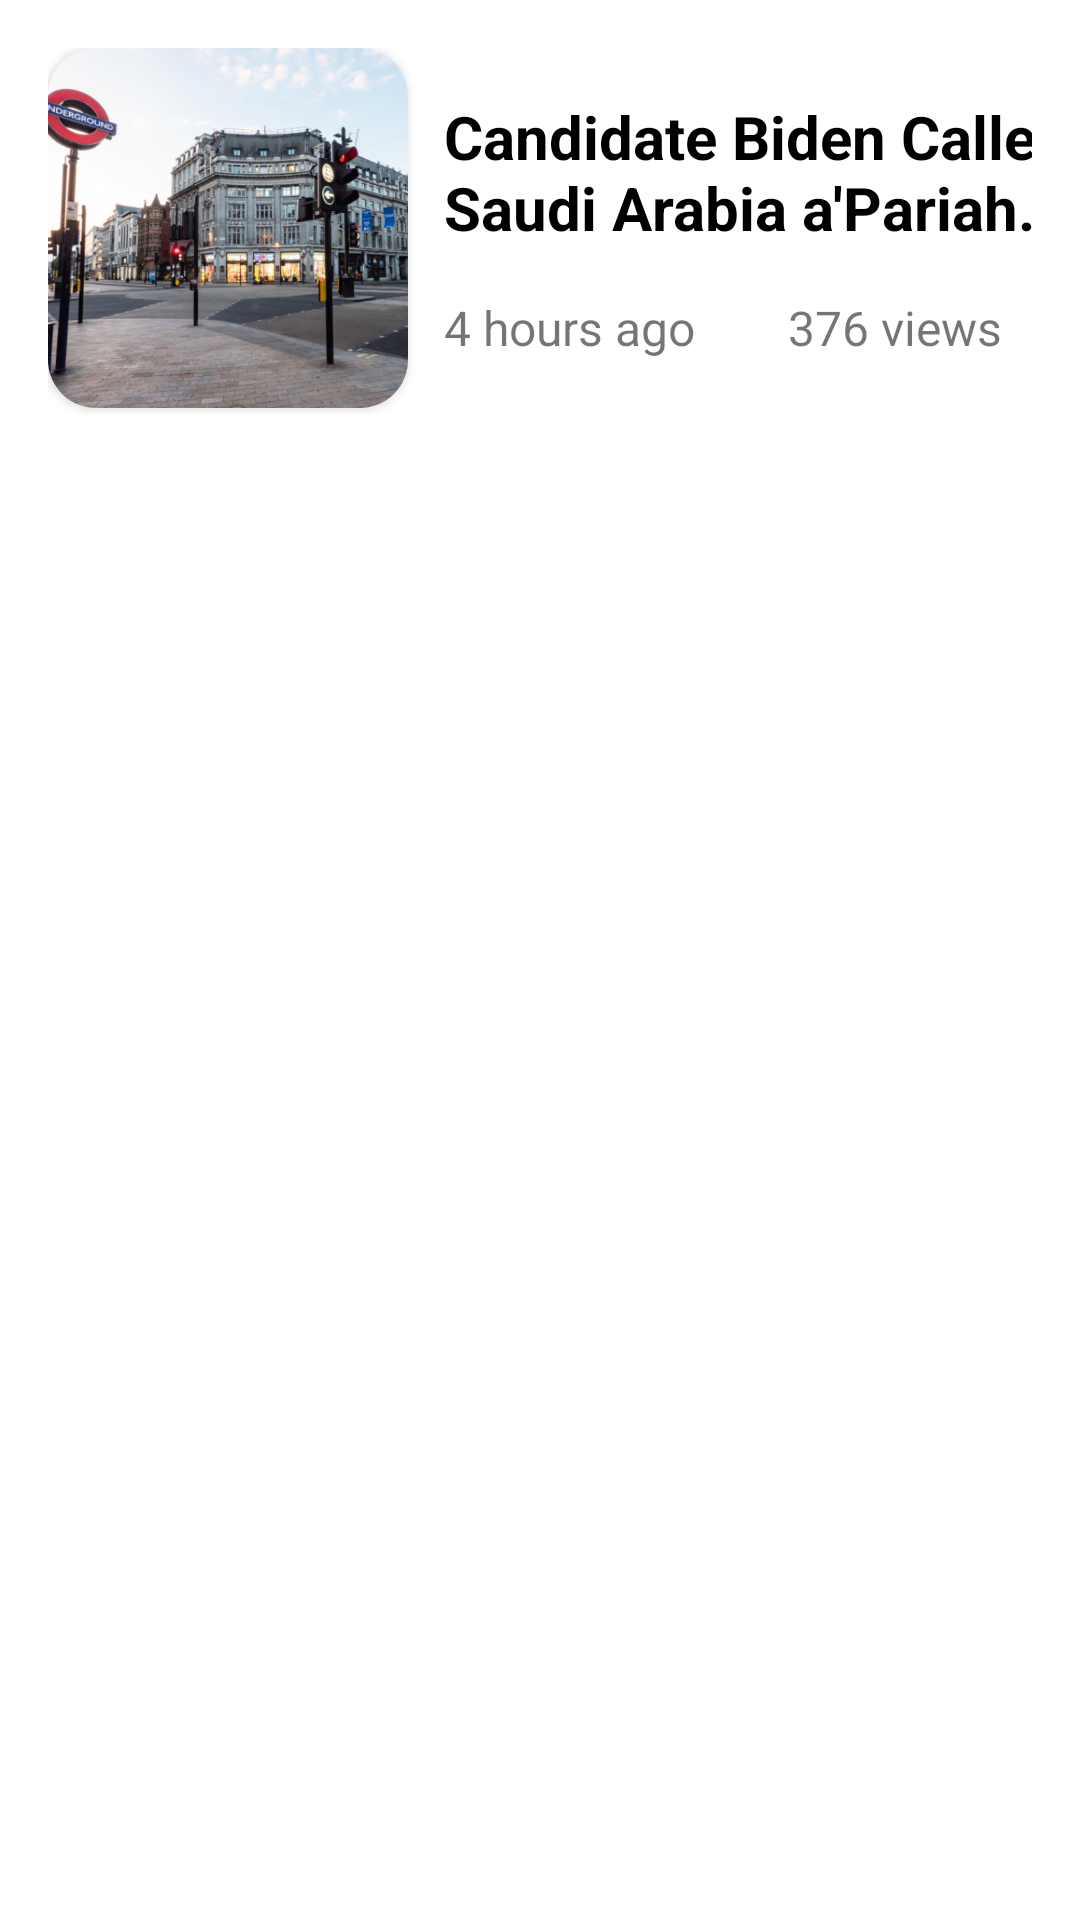

Here is an Android app screen rendered from its layout file. Give the layout XML and the strings, colors and styles it references.
<!-- AndroidManifest.xml: application theme Theme.NewsAppWithAPI -->
<!-- res/layout/category_news_item.xml -->
<?xml version="1.0" encoding="utf-8"?>
<androidx.constraintlayout.widget.ConstraintLayout xmlns:android="http://schemas.android.com/apk/res/android"
    xmlns:app="http://schemas.android.com/apk/res-auto"
    android:layout_width="match_parent"
    android:layout_height="wrap_content"
    android:padding="16dp">

    <androidx.cardview.widget.CardView
        android:id="@+id/cardView"
        android:layout_width="120dp"
        android:layout_height="120dp"
        app:cardCornerRadius="16dp"
        app:layout_constraintStart_toStartOf="parent"
        app:layout_constraintTop_toTopOf="parent">

        <ImageView
            android:id="@+id/categoryImg"
            android:layout_width="match_parent"
            android:layout_height="match_parent"
            android:scaleType="centerCrop"
            android:src="@drawable/news_bg" />

    </androidx.cardview.widget.CardView>

    <TextView
        android:id="@+id/categoryNewsText"
        android:layout_width="250dp"
        android:layout_height="wrap_content"
        android:layout_marginStart="12dp"
        android:text="Candidate Biden Called Saudi Arabia a'Pariah."
        android:textColor="@color/black"
        android:textSize="20sp"
        android:textStyle="bold"
        app:layout_constraintBottom_toTopOf="@id/categoryNewsTime"
        app:layout_constraintStart_toEndOf="@id/cardView"
        app:layout_constraintTop_toTopOf="@id/cardView" />

    <TextView
        android:id="@+id/categoryNewsTime"
        android:layout_width="wrap_content"
        android:layout_height="wrap_content"
        android:text="4 hours ago"
        android:textSize="16sp"
        app:layout_constraintBottom_toBottomOf="@id/cardView"
        app:layout_constraintStart_toStartOf="@id/categoryNewsText"
        app:layout_constraintTop_toBottomOf="@id/categoryNewsText" />

    <TextView
        android:id="@+id/categoryNewsViews"
        android:layout_width="wrap_content"
        android:layout_height="wrap_content"
        android:layout_marginEnd="64dp"
        android:text="376 views"
        android:textSize="16sp"
        app:layout_constraintBottom_toBottomOf="@id/cardView"
        app:layout_constraintEnd_toEndOf="@id/categoryNewsText"
        app:layout_constraintTop_toBottomOf="@id/categoryNewsText" />

</androidx.constraintlayout.widget.ConstraintLayout>
<!-- resources referenced by this layout -->
<resources>
  <color name="black">#FF000000</color>
  <!-- drawable news_bg: jpg bitmap (drawable-v24, 111273 bytes) -->
  <style name="Theme.NewsAppWithAPI" parent="Theme.MaterialComponents.DayNight.NoActionBar">
          
          <item name="colorPrimary">@color/purple_500</item>
          <item name="colorPrimaryVariant">@color/purple_700</item>
          <item name="colorOnPrimary">@color/white</item>
          
          <item name="colorSecondary">@color/teal_200</item>
          <item name="colorSecondaryVariant">@color/teal_700</item>
          <item name="colorOnSecondary">@color/black</item>
          
          <item name="android:statusBarColor" tools:targetApi="l">@android:color/transparent</item>
          
          
      </style>
  <color name="purple_500">#FF6200EE</color>
  <color name="purple_700">#FF3700B3</color>
  <color name="white">#FFFFFFFF</color>
  <color name="teal_200">#FF03DAC5</color>
  <color name="teal_700">#FF018786</color>
</resources>
